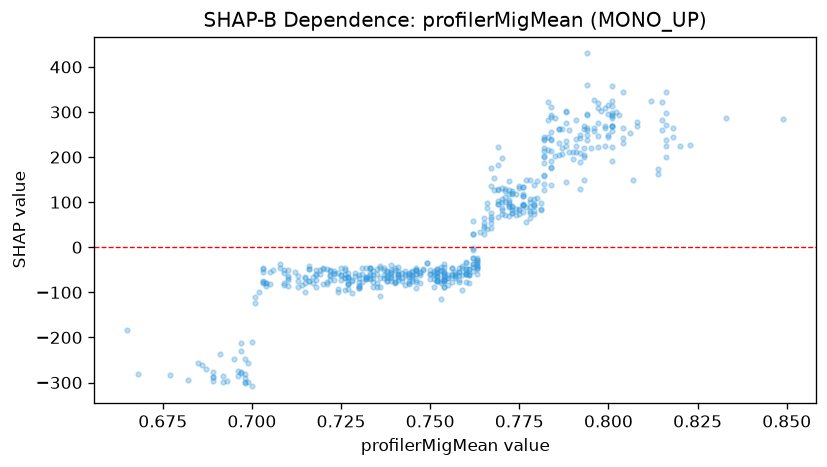

Data behind this chart, as committed beside it:
feature_value, shap_value
0.665, -182.5
0.719, -60.23
0.716, -47.66
0.716, -40.52
0.731, -46.09
0.76, -48.39
0.76, -48.57
0.797, 222.7
0.786, 261.3
0.794, 249.2
0.754, -36.48
0.741, -42.9
0.758, -61.07
0.776, 93.18
0.794, 237.2
0.784, 254.6
0.788, 144.5
0.849, 284.3
0.76, -33.68
0.746, -47
0.808, 277.3
0.804, 343.3
0.806, 254.4
0.818, 245
0.82, 225.2
0.816, 225.3
0.816, 270.9
0.816, 298.8
0.816, 199.4
0.779, 80.94
0.793, 199.7
0.763, -47.69
0.763, -27.88
0.774, 70.9
0.769, 66.05
0.761, -48.98
0.761, -61.56
0.751, -58.14
0.751, -61.58
0.757, -55.62
0.763, -34.7
0.775, 136.3
0.775, 83.02
0.759, -60.84
0.776, 133.8
0.776, 93.06
0.783, 215.8
0.795, 219.1
0.796, 327
0.791, 211.5
0.784, 240.5
0.76, -54.48
0.752, -56.04
0.767, 67.51
0.776, 113.6
0.763, -59.43
0.756, -46.46
0.792, 241.8
0.77, 86.94
0.75, -49.58
... 493 more rows
